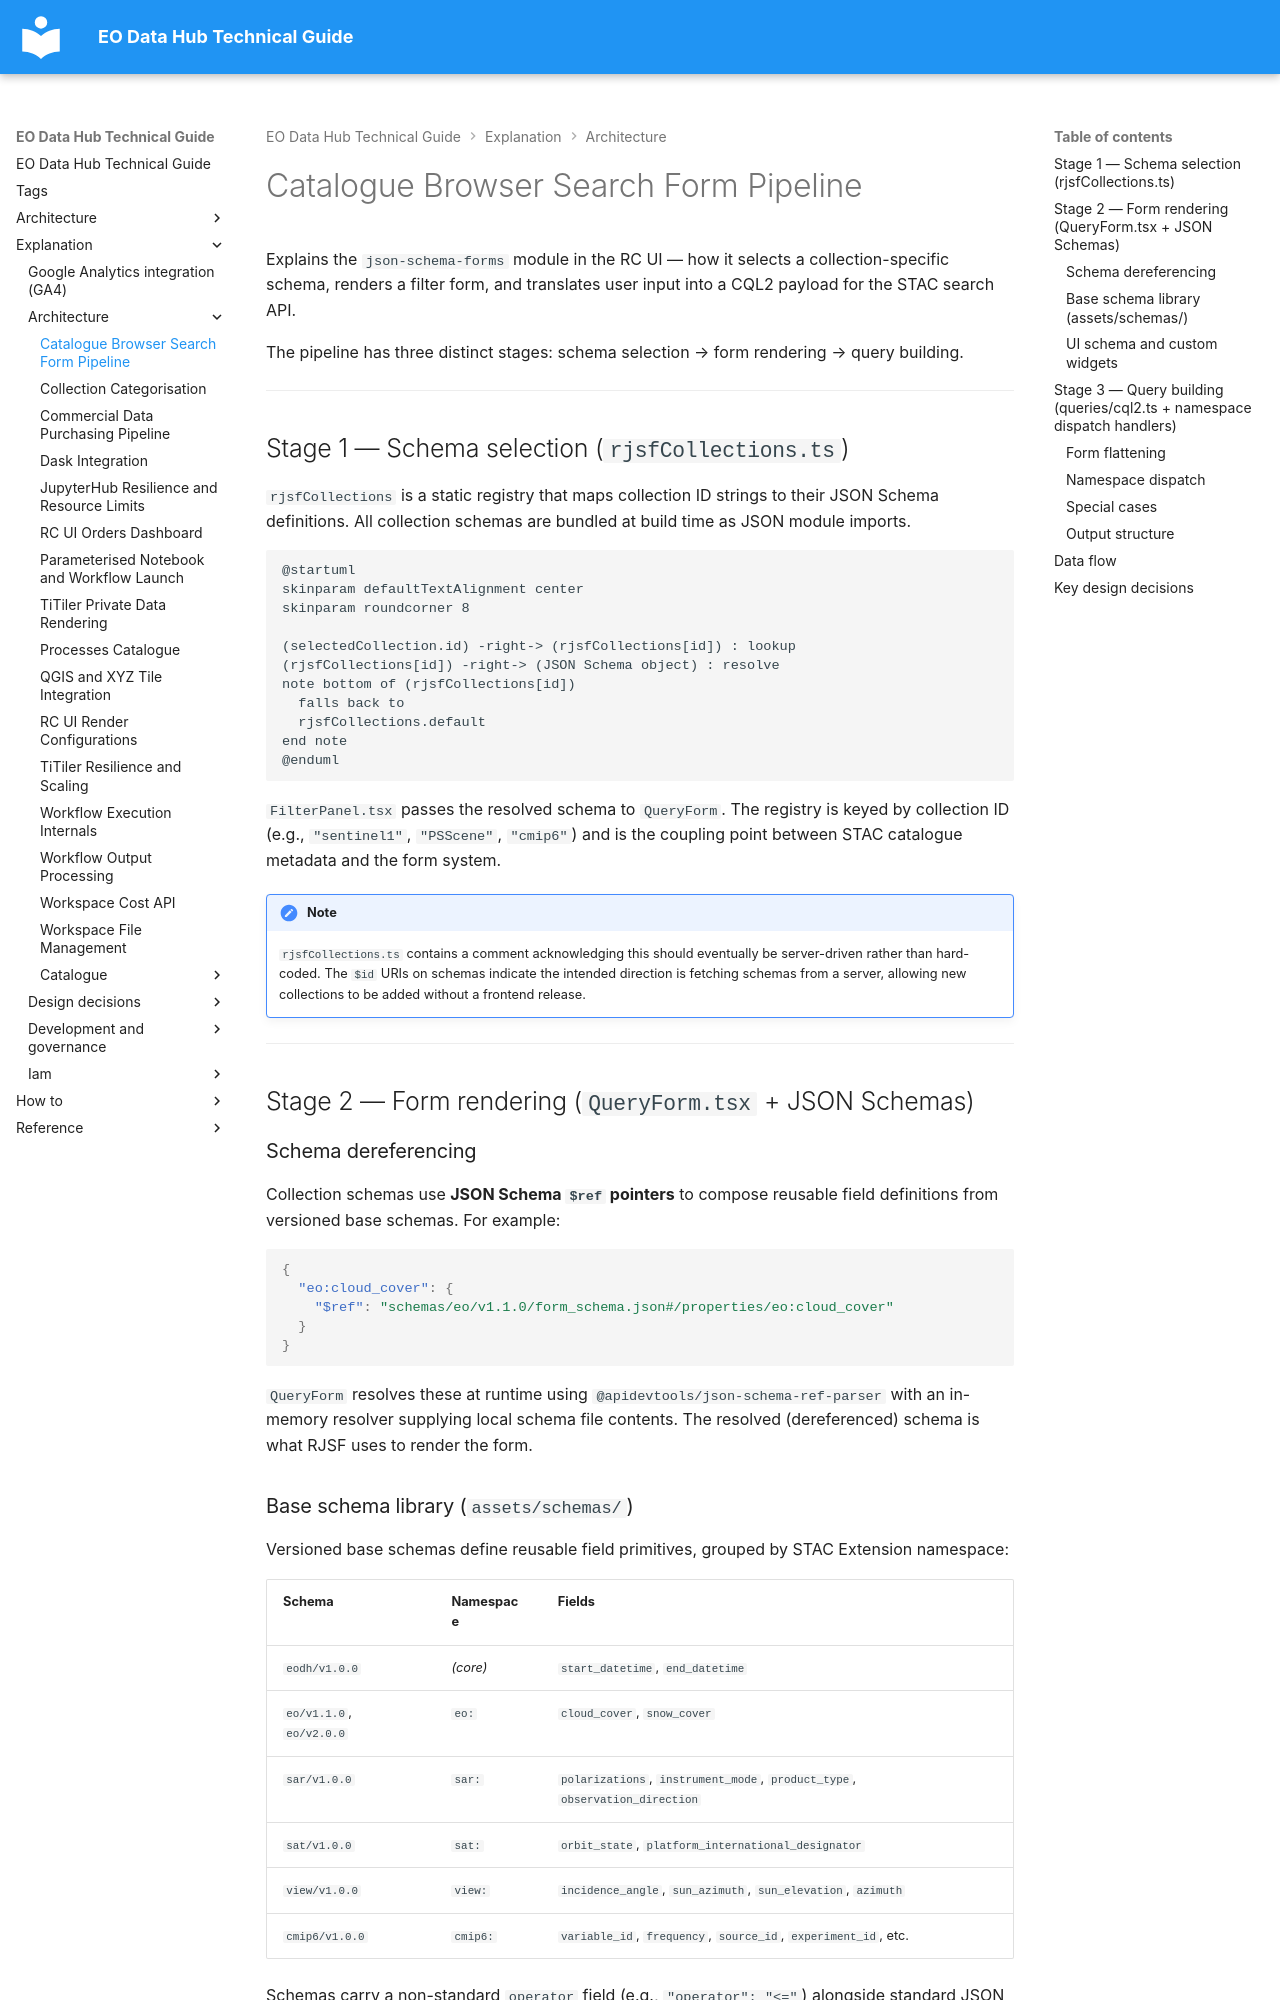

repository: EO-DataHub/eodhp-guide · page: explanation/architecture/catalogue-search-form-pipeline.html · generator: mkdocs

---
title: Catalogue Browser Search Form Pipeline
doc_status: unreviewed
tags:
  - rc-ui
  - stac
  - cql2
  - json-schema
  - search
last_reviewed:
reviewed_by:
review_notes:
---

# Catalogue Browser Search Form Pipeline

Explains the `json-schema-forms` module in the RC UI — how it selects a collection-specific schema, renders a filter form, and translates user input into a CQL2 payload for the STAC search API.

The pipeline has three distinct stages: schema selection → form rendering → query building.

---

## Stage 1 — Schema selection (`rjsfCollections.ts`)

`rjsfCollections` is a static registry that maps collection ID strings to their JSON Schema definitions. All collection schemas are bundled at build time as JSON module imports.

```kroki-plantuml
@startuml
skinparam defaultTextAlignment center
skinparam roundcorner 8

(selectedCollection.id) -right-> (rjsfCollections[id]) : lookup
(rjsfCollections[id]) -right-> (JSON Schema object) : resolve
note bottom of (rjsfCollections[id])
  falls back to
  rjsfCollections.default
end note
@enduml
```

`FilterPanel.tsx` passes the resolved schema to `QueryForm`. The registry is keyed by collection ID (e.g., `"sentinel1"`, `"PSScene"`, `"cmip6"`) and is the coupling point between STAC catalogue metadata and the form system.

!!! note
    `rjsfCollections.ts` contains a comment acknowledging this should eventually be server-driven rather than hard-coded. The `$id` URIs on schemas indicate the intended direction is fetching schemas from a server, allowing new collections to be added without a frontend release.

---

## Stage 2 — Form rendering (`QueryForm.tsx` + JSON Schemas)

### Schema dereferencing

Collection schemas use **JSON Schema `$ref` pointers** to compose reusable field definitions from versioned base schemas. For example:

```json
{
  "eo:cloud_cover": {
    "$ref": "schemas/eo/v1.1.0/form_schema.json#/properties/eo:cloud_cover"
  }
}
```

`QueryForm` resolves these at runtime using `@apidevtools/json-schema-ref-parser` with an in-memory resolver supplying local schema file contents. The resolved (dereferenced) schema is what RJSF uses to render the form.
